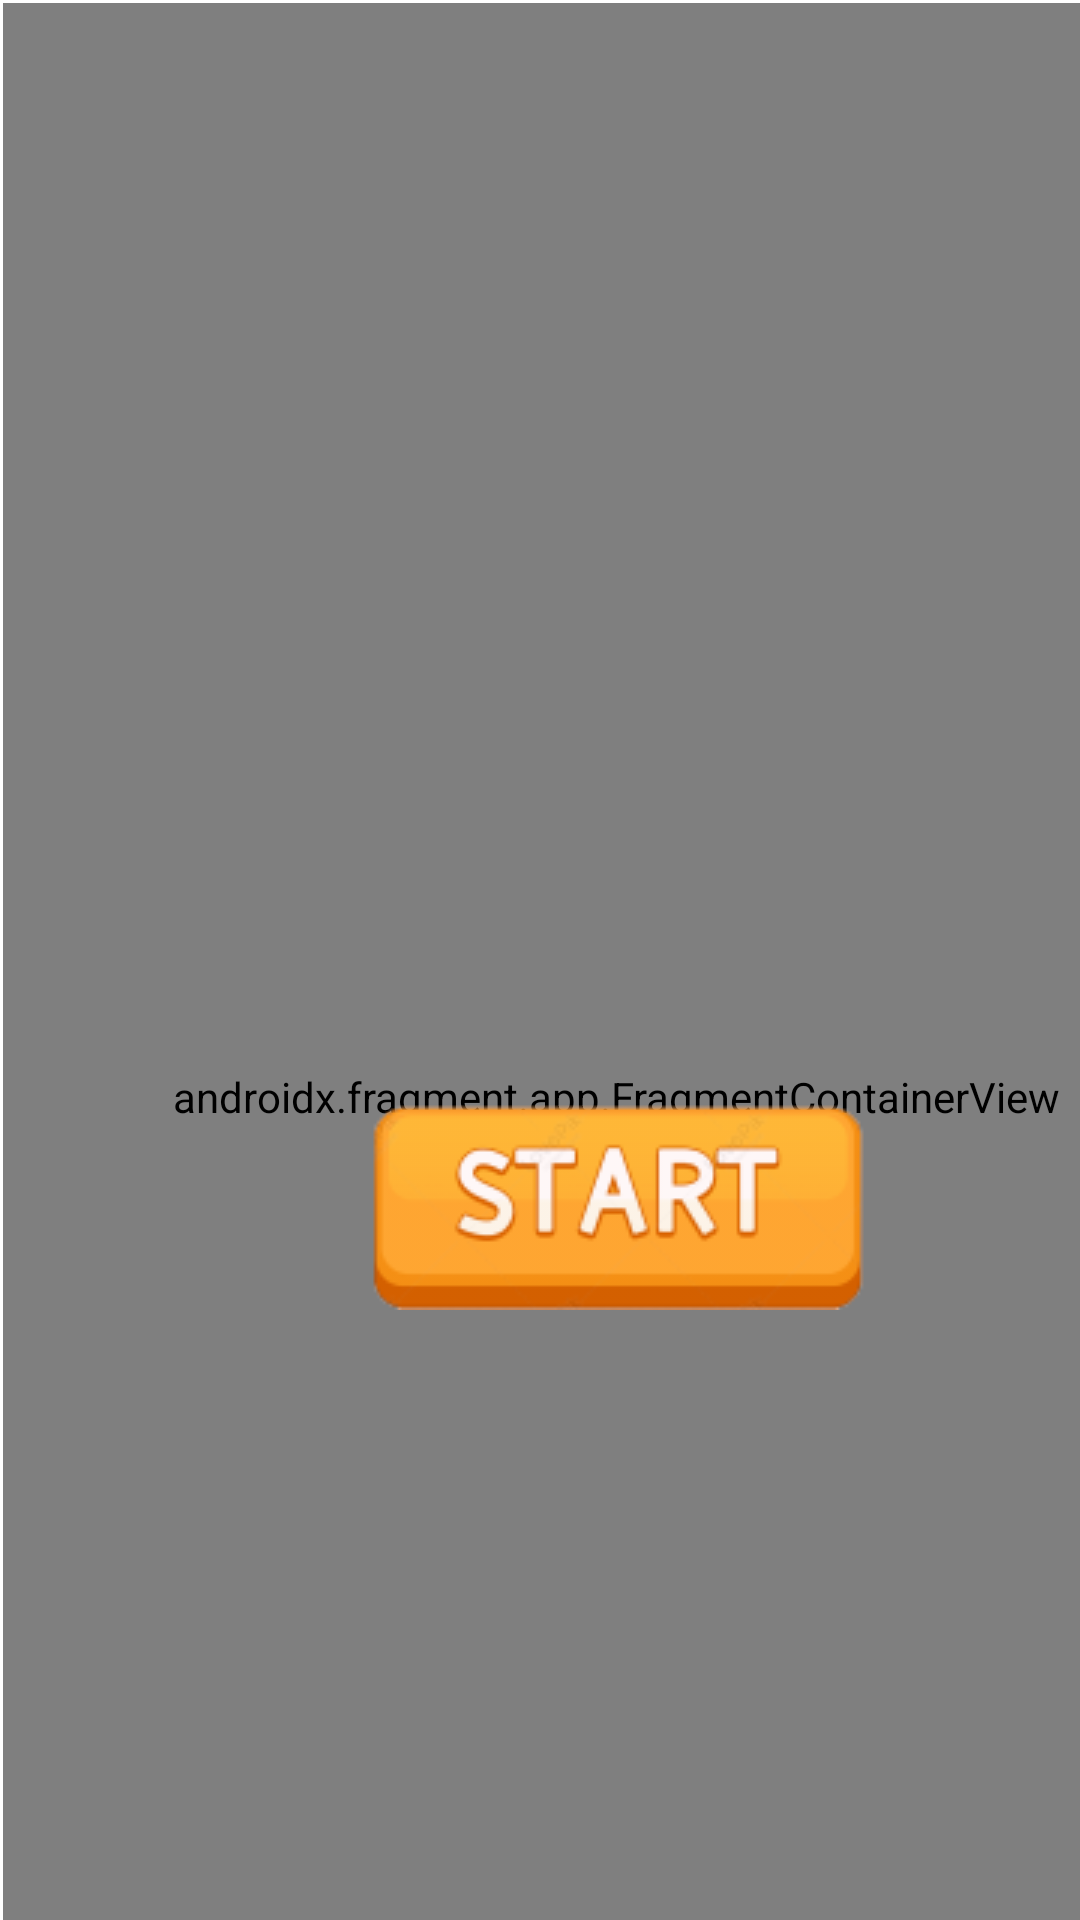

Produce the Android XML layout that renders to this screen, including the resource entries it uses.
<!-- AndroidManifest.xml: application theme Theme.Groeiclicker -->
<!-- res/layout/activity_main.xml -->
<?xml version="1.0" encoding="utf-8"?>
<androidx.constraintlayout.widget.ConstraintLayout xmlns:android="http://schemas.android.com/apk/res/android"
    xmlns:app="http://schemas.android.com/apk/res-auto"
    xmlns:tools="http://schemas.android.com/tools"
    android:layout_width="match_parent"
    android:layout_height="match_parent"
    tools:context=".MainActivity">

    <androidx.fragment.app.FragmentContainerView
        android:id="@+id/fragmentContainerView"
        android:name="androidx.navigation.fragment.NavHostFragment"
        android:layout_width="409dp"
        android:layout_height="729dp"
        android:layout_marginStart="1dp"
        android:layout_marginTop="1dp"
        android:layout_marginEnd="1dp"
        android:layout_marginBottom="1dp"
        app:defaultNavHost="true"
        app:layout_constraintBottom_toBottomOf="parent"
        app:layout_constraintEnd_toEndOf="parent"
        app:layout_constraintHorizontal_bias="0.0"
        app:layout_constraintStart_toStartOf="parent"
        app:layout_constraintTop_toTopOf="parent"
        app:layout_constraintVertical_bias="0.0"
        app:navGraph="@navigation/navigation" />

    <ImageButton
        android:id="@+id/imageButton4"
        android:layout_width="301dp"
        android:layout_height="310dp"
        android:backgroundTint="#00985050"
        android:tint="#08E80000"
        app:layout_constraintBottom_toBottomOf="parent"
        app:layout_constraintEnd_toEndOf="@+id/fragmentContainerView"
        app:layout_constraintStart_toStartOf="@+id/fragmentContainerView"
        app:layout_constraintTop_toTopOf="parent"
        app:layout_constraintVertical_bias="0.745"
        app:srcCompat="@drawable/schermafbeelding_2024_01_17_140134" />

</androidx.constraintlayout.widget.ConstraintLayout>
<!-- resources referenced by this layout -->
<resources>
  <!-- drawable schermafbeelding_2024_01_17_140134: png bitmap (drawable-mdpi, 9346 bytes) -->
  <style name="Theme.Groeiclicker" parent="Theme.MaterialComponents.DayNight.DarkActionBar">
          
          <item name="colorPrimary">@color/purple_500</item>
          <item name="colorPrimaryVariant">@color/purple_700</item>
          <item name="colorOnPrimary">@color/white</item>
          
          <item name="colorSecondary">@color/teal_200</item>
          <item name="colorSecondaryVariant">@color/teal_700</item>
          <item name="colorOnSecondary">@color/black</item>
          
          <item name="android:statusBarColor">?attr/colorPrimaryVariant</item>
          
      </style>
  <!-- not gathered from this repository: default colours our renderer supplied (Android Studio template values) -->
  <color name="purple_500">#FF6200EE</color>
  <color name="purple_700">#FF3700B3</color>
  <color name="teal_200">#FF03DAC5</color>
  <color name="teal_700">#FF018786</color>
  <color name="black">#FF000000</color>
  <color name="white">#FFFFFFFF</color>
</resources>
